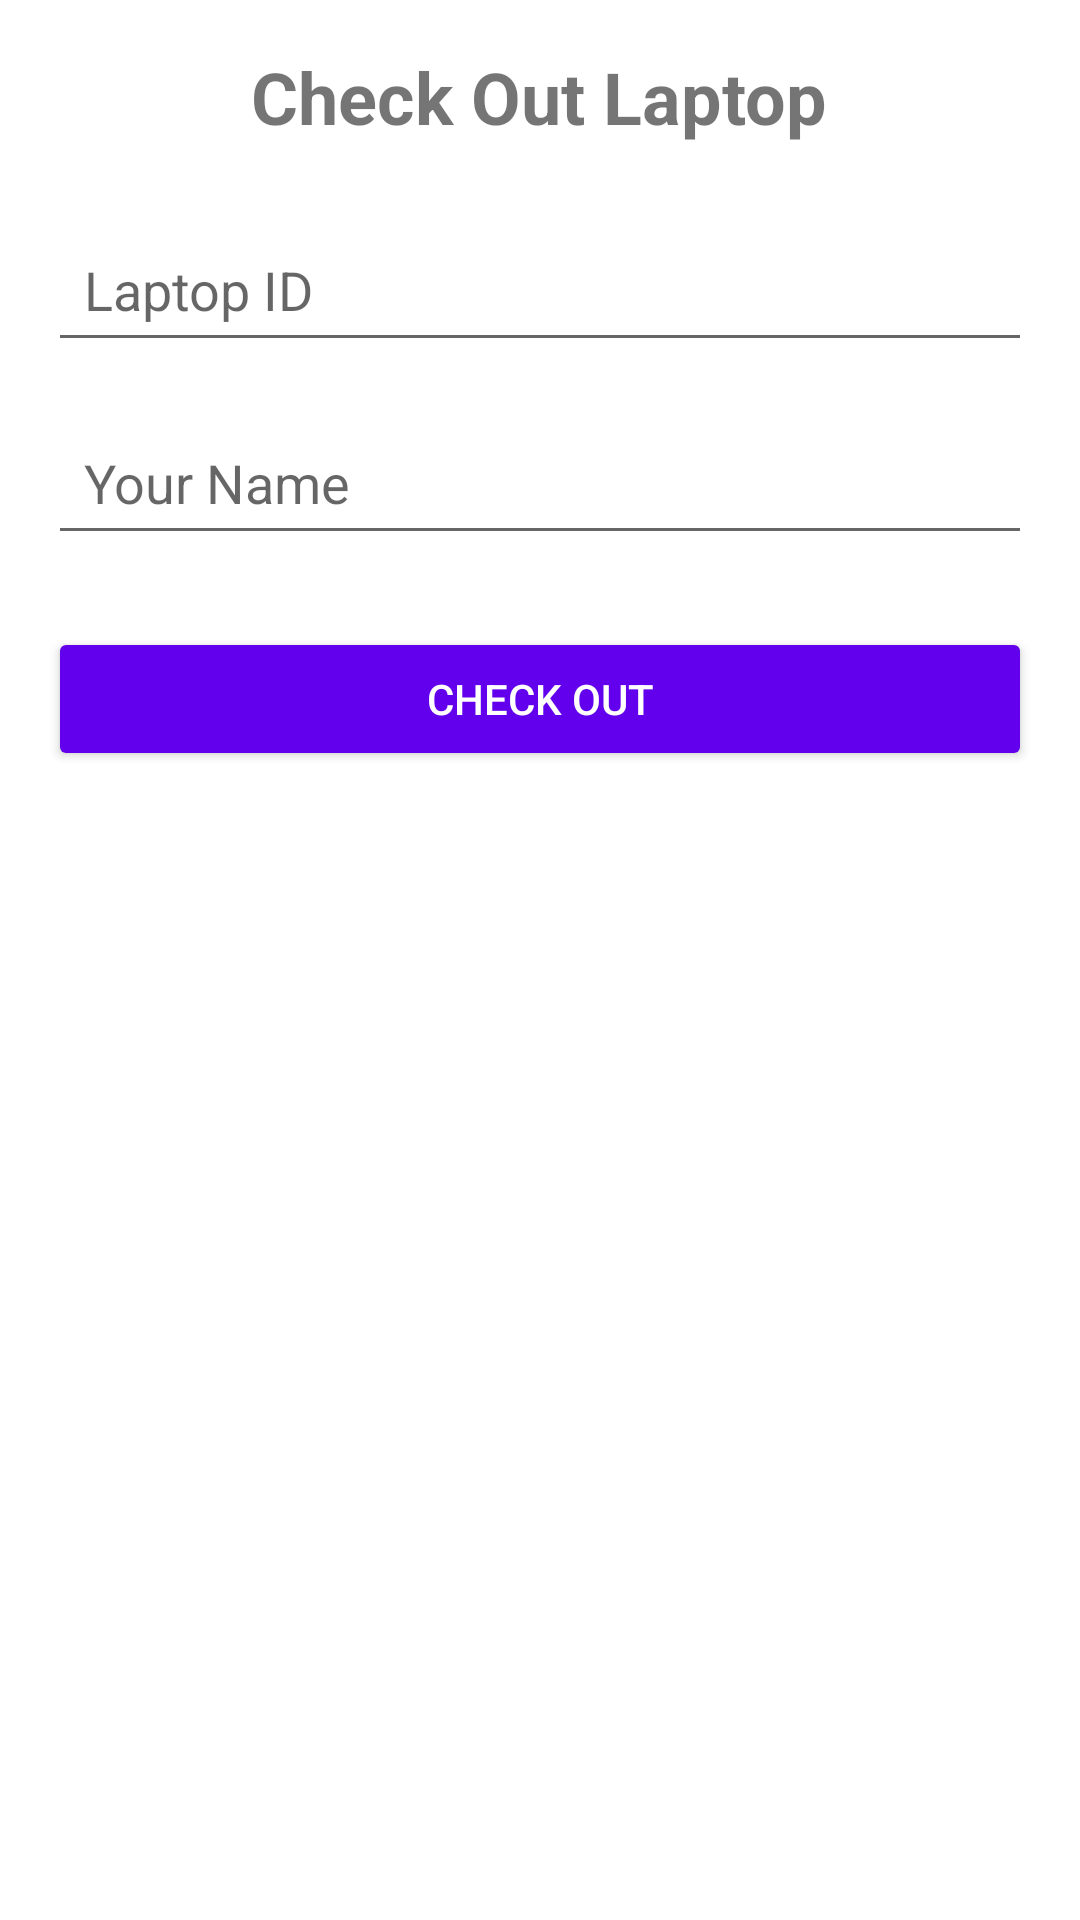

Layout XML and referenced resources for this Android screen:
<!-- AndroidManifest.xml: application theme Theme.LaptopTrack -->
<!-- res/layout/activity_check_out_laptop.xml -->
<?xml version="1.0" encoding="utf-8"?>
<ScrollView xmlns:android="http://schemas.android.com/apk/res/android"
    android:id="@+id/check_out_scrollview"
    android:layout_width="match_parent"
    android:layout_height="match_parent"
    android:padding="16dp"
    android:background="#FFFFFF">

    <LinearLayout
        android:layout_width="match_parent"
        android:layout_height="wrap_content"
        android:orientation="vertical">

        
        <TextView
            android:id="@+id/check_out_title"
            android:layout_width="wrap_content"
            android:layout_height="wrap_content"
            android:text="Check Out Laptop"
            android:textSize="24sp"
            android:textStyle="bold"
            android:layout_gravity="center_horizontal"
            android:paddingBottom="24dp"/>

        
        <EditText
            android:id="@+id/edit_text_laptop_id"
            android:layout_width="match_parent"
            android:layout_height="wrap_content"
            android:hint="Laptop ID"
            android:inputType="text"
            android:padding="12dp"
            android:layout_marginBottom="16dp"/>

        
        <EditText
            android:id="@+id/edit_text_user_name"
            android:layout_width="match_parent"
            android:layout_height="wrap_content"
            android:hint="Your Name"
            android:inputType="textPersonName"
            android:padding="12dp"
            android:layout_marginBottom="24dp"/>

        
        <Button
            android:id="@+id/button_checkout"
            android:layout_width="match_parent"
            android:layout_height="wrap_content"
            android:text="Check Out"
            android:backgroundTint="#6200EE"
            android:textColor="#FFFFFF"
            android:padding="12dp"/>

    </LinearLayout>
</ScrollView>
<!-- resources referenced by this layout -->
<resources>
  <style name="Theme.LaptopTrack" parent="android:Theme.Material.Light.NoActionBar" />
</resources>
